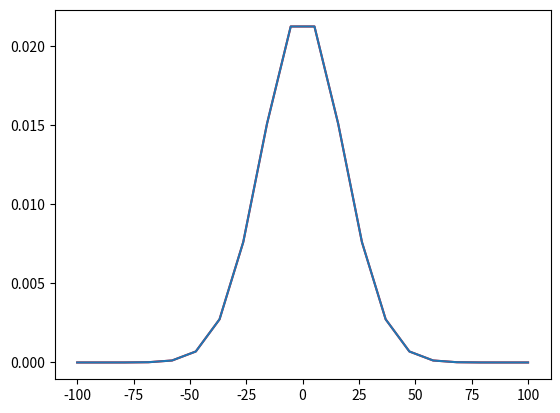

Write Python code to recreate this figure. (Note: this script raises an exception after producing the figure.)
import numpy as np


def normal_val(mean, sigma, x):
    """Returns a value for the given x"""
    normal_distribution_value = 1 / np.sqrt(2 * np.pi * sigma ** 2) * np.exp(-(x - mean) ** 2 / (2 * sigma ** 2))
    return normal_distribution_value


def normal(mean, sigma, values):
    """Returns a normal distribution as a numpy array"""
    prior = []
    for x in values:
        prior.append(normal_val(mean, sigma, x))

    return prior


def normal2d(x_mean, x_sigma, x_values, y_mean, y_sigma, y_values):
    """Returns a two dimensional normal distribution as a numpy array"""
    prior = np.zeros((len(x_values), len(y_values)))
    for i, x in enumerate(x_values):
        for j, y in enumerate(y_values):
            prior[i, j] = normal_val(x_mean, x_sigma, x) * normal_val(y_mean, y_sigma, y)

    return prior


def normal_nd(*priors):
    """
    General normal distribution

    :param priors: sequence of 1d normal distributions
    :return: n dimensional normal distribution
    """
    # Trivial case
    if len(priors) == 1:
        return priors

    # General case
    shape = []
    for item in priors:
        shape.append(len(item))

    n = np.ones(shape)
    for idx, _ in np.ndenumerate(n):
        for ax, element in enumerate(idx):
            n[idx] *= priors[ax][element]

    return n

if __name__ == "__main__":
    from matplotlib import pyplot as plt
    from mpl_toolkits.mplot3d import Axes3D
    from matplotlib import cm as CM
    from matplotlib.ticker import LinearLocator, FormatStrFormatter

    x1 = np.linspace(-100, 100, 20)
    y1 = normal(0, 18, x1)

    x2 = np.linspace(-50, 50, 30)
    y2 = normal(0, 3, x2)

    x3 = np.linspace(-30, 30, 40)
    y3 = normal(0, 6, x3)

    x4 = np.linspace(-10, 10, 50)
    y4 = normal(0, 2, x4)

    y1y2y3 = normal_nd(y1, y2, y3, y4)

    y11 = y1y2y3.sum(axis=(1, 2, 3)) * abs(x2[1]-x2[0]) * abs(x3[1]-x3[0]) * abs(x4[1]-x4[0])

    plt.figure()
    plt.plot(x1, y1, 'r')
    plt.plot(x1, y11)
    plt.show()

    y1y2 = np.sum(y1y2y3, axis=(2, 3))
    fig = plt.figure()
    ax = fig.gca(projection='3d')
    x, y = np.meshgrid(x2, x1)
    ax.plot_surface(x, y, y1y2, rstride=8, cstride=8, alpha=0.3)
    cset = ax.contour(x, y, y1y2, zdir='z', offset=-0, cmap=CM.coolwarm)
    cset = ax.contour(x, y, y1y2, zdir='x', offset=0.00004, cmap=CM.coolwarm)
    cset = ax.contour(x, y, y1y2, zdir='y', offset=160, cmap=CM.coolwarm)
    ax.set_title('Posterior')
    ax.set_xlabel('x1')
    ax.set_ylabel('x2')
    plt.show()
